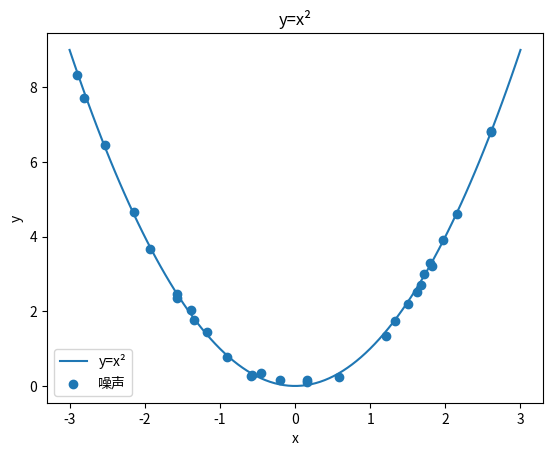

Source code (Python):
# 生成 -3 到 3 共 100 个等间距的 x，画出 y = x² 的折线，并给这条线起个名字。
# 在同一张图里，随机取 30 个点（x 在 -3~3 随机取、y 取 x² 加上随机噪声）画成散点，也给它起个名字。
# 给图加上横轴标签、纵轴标签、标题「抛物线」、图例，并把图显示出来。
import numpy as np
import matplotlib.pyplot as plt
x=np.linspace(-3,3,100)
plt.plot(x,x**2,label="y=x²")
n=np.random.rand(30)*6-3
# plt.scatter(n,n**2,color="red",label="样本点")
plt.scatter(n,n**2+(np.random.rand(30)-0.5)*0.3,label="噪声")
plt.xlabel("x")
plt.ylabel("y")
plt.title("y=x²")
plt.legend()
plt.show()
